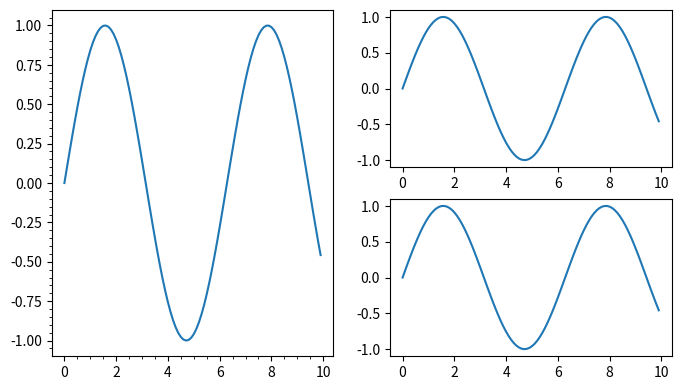

This chart was generated by the following Python code:
# print("gello ,world")

import numpy as np

import matplotlib.pyplot as plt

x=np.arange(0,10,0.1)
y=np.sin(x)
# plt.grid()

# plt.plot(x,y)

plt.figure(figsize=(8,4.5))
ax1=plt.subplot(1,2,1)
ax1.plot(x,y)
ax1.minorticks_on()
ax2=plt.subplot(2,2,2)
ax2.plot(x,y)
ax3=plt.subplot(2,2,4)
ax3.plot(x,y)
plt.show()